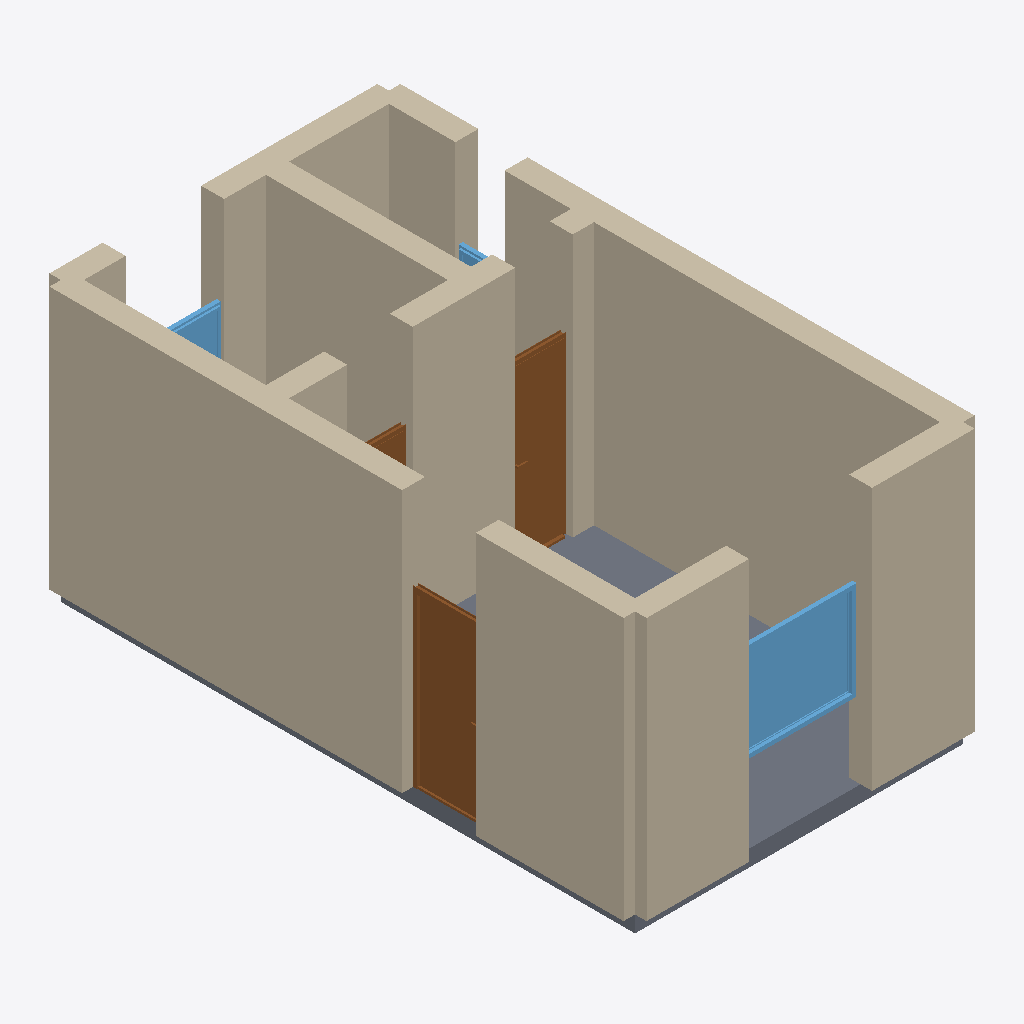
Isometric view of an IFC building model (IFC-SPF (STEP), schema IFC4, length unit metre), seen from the south-west, elements coloured by IFC class: 13 walls (beige), 3 doors (brown), 3 windows (light blue), 1 slab (grey).
Extent 4.3 m × 7.3 m × 3.4 m (x, y, z). Storeys (1): Ground Floor at 0.00 m. Elements (20): 13 IfcWall, 3 IfcDoor, 3 IfcWindow, 1 IfcSlab.

HEADER;
FILE_DESCRIPTION(('ViewDefinition[DesignTransferView]'),'2;1');
FILE_NAME('/dev/null','2026-05-05T15:30:11+05:30',(''),(''),'IfcOpenShell 0.8.5','IfcOpenShell 0.8.5','Nobody');
FILE_SCHEMA(('IFC4'));
ENDSEC;
DATA;
#1=IFCPROJECT('3iWDw_MYjFoelqpECRdYnh',$,'A narrow deep Berlin Kreuzberg Hinterhaus (back-courtyard bu',$,$,$,$,(#10),#5);
#12=IFCSITE('2bdFHl2nnCLQ7IrQzeGMmk',$,'Site',$,$,$,$,$,$,$,$,$,$,$);
#13=IFCBUILDING('3pZW_TO9b5CAopnrw9Z1YN',$,'Building',$,$,$,$,$,$,$,$,$);
#16=IFCBUILDINGSTOREY('3iddlxhNfAqw_NFtzCHIJC',$,'Ground Floor',$,$,#22,$,$,$,$);
#156=IFCWALL('08t0W2$ejCPvCybHSS_52Z',$,'Exterior Wall',$,$,#177,#172,$,$);
#68=IFCWALL('2iA1S94f9CS9Gg4TYfYy_4',$,'Exterior Wall',$,$,#89,#84,$,$);
#178=IFCWALL('3m1nJVdTj9J99NKUa1Vm$l',$,'Exterior Wall',$,$,#199,#194,$,$);
#46=IFCWALL('3Mb7qtHzr5lOiZhz$lhw3g',$,'Exterior Wall',$,$,#67,#62,$,$);
#23=IFCWALL('1nEDv$N3L4xwYSaTEFRatC',$,'Exterior Wall',$,$,#45,#39,$,$);
#288=IFCWALL('070z1X8MT7ph0Pej9bVtLB',$,'Interior Wall',$,$,#309,#304,$,$);
#200=IFCWALL('3OTxY2H_T68gP5GZhQx9PL',$,'Interior Wall',$,$,#221,#216,$,$);
#809=IFCSLAB('3arJtPSKn8gP67jU2UjsID',$,'Floor',$,$,#826,#821,$,.FLOOR.);
#112=IFCWALL('2rIe1AVFz6tvyh6qfYXW9m',$,'Exterior Wall',$,$,#133,#128,$,$);
#310=IFCDOOR('2I49x7_AXC5vsc2vtWWsn2',$,'Door',$,$,#394,#389,$,2.1,0.9,$,$,$);
#565=IFCWINDOW('367_XdnlD7a9DPThZeDXAF',$,'Window',$,$,#619,#614,$,1.2,1.5,$,$,$);
#90=IFCWALL('3Ff42CAszFNPxNxfns0UnY',$,'Exterior Wall',$,$,#111,#106,$,$);
#244=IFCWALL('1XAvfLldrDqxTVToFSIO4E',$,'Interior Wall',$,$,#265,#260,$,$);
#480=IFCDOOR('0j25lRC5r7DvVZnbqraBcO',$,'Door',$,$,#564,#559,$,2.1,0.7,$,$,$);
#266=IFCWALL('1TkAs8FVr3PBUpoyLEOlGX',$,'Interior Wall',$,$,#287,#282,$,$);
#222=IFCWALL('013hwZjpH1CxlLLIq5OzqE',$,'Interior Wall',$,$,#243,#238,$,$);
#134=IFCWALL('0IeMLyyAL4IhW78BOBQf4p',$,'Exterior Wall',$,$,#155,#150,$,$);
#620=IFCWINDOW('2HV6x0rALB9RdpLs7RooGk',$,'Window',$,$,#674,#669,$,1.2,1.2,$,$,$);
#395=IFCDOOR('0wQq2KcJj6X8g8F0UqFj71',$,'Door',$,$,#479,#474,$,2.1,0.8,$,$,$);
#675=IFCWINDOW('1rDooI0nn409$i6MRjJZk_',$,'Window',$,$,#729,#724,$,1.2,0.6,$,$,$);
ENDSEC;
